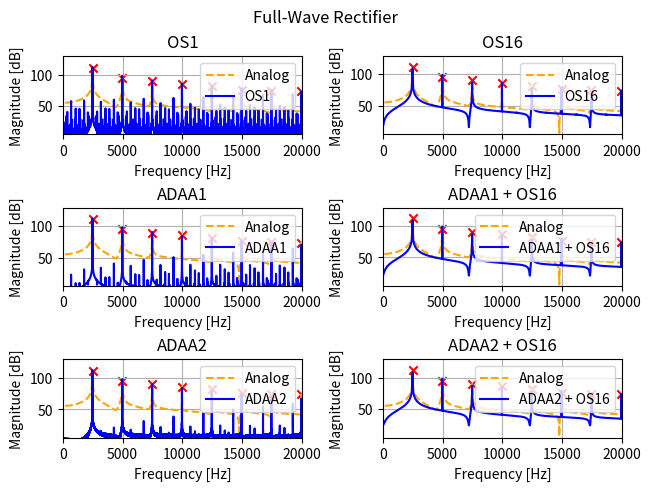

Write Python code to recreate this figure.
import matplotlib.pyplot as plt
import numpy as np
import scipy.signal as signal


class ADAA1:
    def __init__(self, f, AD1, TOL=1.0e-5):
        self.TOL = TOL
        self.f = f
        self.AD1 = AD1

    def process(self, x):
        y = np.copy(x)
        x1 = 0.0
        for n, _ in enumerate(x):
            if np.abs(x[n] - x1) < self.TOL:  # fallback
                y[n] = self.f((x[n] + x1) / 2)
            else:
                y[n] = (self.AD1(x[n]) - self.AD1(x1)) / (x[n] - x1)
            x1 = x[n]
        return y


class ADAA2:
    def __init__(self, f, AD1, AD2, TOL=1.0e-5):
        self.TOL = TOL
        self.f = f
        self.AD1 = AD1
        self.AD2 = AD2

    def process(self, x):
        y = np.copy(x)

        def calcD(x0, x1):
            if np.abs(x0 - x1) < self.TOL:
                return self.AD1((x0 + x1) / 2.0)
            return (self.AD2(x0) - self.AD2(x1)) / (x0 - x1)

        def fallback(x0, x2):
            x_bar = (x0 + x2) / 2.0
            delta = x_bar - x0

            if delta < self.TOL:
                return self.f((x_bar + x0) / 2.0)
            return (2.0 / delta) * (self.AD1(x_bar) + (self.AD2(x0) - self.AD2(x_bar)) / delta)

        x1 = 0.0
        x2 = 0.0
        for n, _ in enumerate(x):
            if np.abs(x[n] - x1) < self.TOL:  # fallback
                y[n] = fallback(x[n], x2)
            else:
                y[n] = (2.0 / (x[n] - x2)) * (calcD(x[n], x1) - calcD(x1, x2))
            x2 = x1
            x1 = x[n]
        return y


def plot_aliasing(ax, title, freqs_ref, fft_ref, freqs_alias, fft_alias, peaks):
    ax.plot(freqs_ref, fft_ref, '--', c='orange', label='Analog')
    ax.plot(freqs_alias, fft_alias, c='blue', label=title)
    ax.scatter(freqs_ref[peaks], fft_analog[peaks], c='r', marker='x')
    ax.set_title(title)
    ax.set_xlabel('Frequency [Hz]')
    ax.set_ylabel('Magnitude [dB]')
    ax.set_xlim(0, 20000)
    ax.set_ylim(5)
    ax.legend()
    ax.grid()


def plot_fft(x, fs, sm=1.0/24.0):
    fft = 20 * np.log10(np.abs(np.fft.rfft(x) + 1.0e-9))
    freqs = np.fft.rfftfreq(len(x), 1.0 / fs)
    return freqs, fft


def process_nonlin(fc, FS, nonlin, gain=10):
    N = 200000
    sin = np.sin(2 * np.pi * fc / FS * np.arange(N))
    y = nonlin(gain * sin)
    freqs, fft = plot_fft(y, FS)
    return freqs, fft


def signum(x):
    return np.where(x > 0, +1, np.where(x < 0, -1, 0))
    # return int(0 < x) - int(x < 0)


def softClip3(x):
    return -4*x**3/27 + x


def softClip3AD1(x):
    return -x**4/27 + x**2/2


def softClip3AD2(x):
    return -x**5/135 + x**3/6


def softClip5(x):
    return -((256*x**5)/3125)+x


def softClip5AD1(x):
    return -((128*x**6)/9375)+((x**2)/2)


def softClip5AD2(x):
    return -((128*x**7)/65625) + ((x**3)/6)


def softClipExp(x):
    return np.where(x > 0, 1-np.exp(-x), np.exp(x)-1)


def softClipExpAD1(x):
    return np.where(x <= 0, -x + np.exp(x), x + np.exp(-x))


def softClipExpAD2(x):
    return np.where(x <= 0, (x**2) * -0.5 + np.exp(x), (x**2) * 0.5 - np.exp(-x)+2)


def hardClip(x):
    return np.where(x > 1, 1, np.where(x < -1, -1, x))


def hardClipAD1(x):
    return x * x / 2.0 if np.abs(x) < 1 else x * signum(x) - 0.5


def hardClipAD2(x):
    return x * x * x / 6.0 if np.abs(x) < 1 else ((x * x / 2.0) + (1.0 / 6.0)) * signum(x) - (x/2)


def tanhClip(x):
    return np.tanh(x)


def tanhClipAD1(x):
    return x - np.log(np.tanh(x) + 1)


def sineClip(x):
    return -np.sin(x*np.pi*0.5)


def sineClipAD1(x):
    return 2*np.cos(x*np.pi*0.5)/np.pi


def sineClipAD2(x):
    return 4*np.sin(x*np.pi*0.5)/(np.pi**2)


def halfWave(x):
    return np.where((x > 0), x, 0)


def halfWaveAD1(x):
    return np.where((x <= 0), 0, (x**2)/2)


def halfWaveAD2(x):
    return np.where((x <= 0), 0, (x**3)/6)


def fullWave(x):
    return np.abs(x)


def fullWaveAD1(x):
    return np.where((x <= 0), (x**2)/-2, (x**2)/2)


def fullWaveAD2(x):
    return np.where((x <= 0), (x**3)/-6, (x**3)/6)


def diode(x):
    return 0.2 * (np.exp(1.79*x) - 1.0)


def diodeAD1(x):
    return -0.2*x + 0.111731843575419*np.exp(1.79*x)


def diodeAD2(x):
    return -0.1*x**2 + 0.0624200243438095*np.exp(1.79*x)


def chebyshevPolynomial(x):
    return 16*x**5 - 20*x**3 + 5*x


def chebyshevPolynomialAD1(x):
    return (8*x**6)/3 - 5*x**4 + (5*x**2)*0.5


def chebyshevPolynomialAD2(x):
    return (8*x**7)/21 - x**5 + (5*x**3)/6


FC = 1244.5
FS = 44100
OS = 16

distortion = "Soft-Clip (5th Degree)"
distortion = "Soft-Clip Exponential"
distortion = "Chebyshev Polynomial"
distortion = "Diode"
distortion = "Hard-Clip"
distortion = "Full-Wave Rectifier"

fullWave_ADAA1 = ADAA1(fullWave, fullWaveAD1, 1.0e-5)
fullWave_ADAA2 = ADAA2(fullWave, fullWaveAD1, fullWaveAD2, 1.0e-5)

freqs_analog, fft_analog = process_nonlin(FC, FS*50, fullWave)
peak_idxs = signal.find_peaks(fft_analog, 65)[0]

freqs_alias, fft_alias = process_nonlin(FC, FS, fullWave)
freqs_os, fft_os = process_nonlin(FC, FS*OS, fullWave)

freqs_ad1, fft_ad1 = process_nonlin(FC, FS, fullWave_ADAA1.process)
freqs_ad1os, fft_ad1os = process_nonlin(FC, FS*OS, fullWave_ADAA1.process)

freqs_ad2, fft_ad2 = process_nonlin(FC, FS, fullWave_ADAA2.process)
freqs_ad2os, fft_ad2os = process_nonlin(FC, FS*OS, fullWave_ADAA2.process)

fig, ((ax1, ax2), (ax3, ax4), (ax5, ax6)) = plt.subplots(
    3, 2,
    constrained_layout=True
)

fig.suptitle(distortion)

# TOP-LEFT
plot_aliasing(ax1, "OS1", freqs_analog, fft_analog,
              freqs_alias, fft_alias, peak_idxs)

# TOP-RIGHT
plot_aliasing(ax2, f"OS{OS}", freqs_analog,
              fft_analog, freqs_os, fft_os, peak_idxs)

# MID-LEFT
plot_aliasing(ax3, f"ADAA1", freqs_analog,
              fft_analog, freqs_ad1, fft_ad1, peak_idxs)

# MID-RIGHT
plot_aliasing(ax4, f"ADAA1 + OS{OS}", freqs_analog,
              fft_analog, freqs_ad1os, fft_ad1os, peak_idxs)

# BOTTOM-LEFT
plot_aliasing(ax5, f"ADAA2", freqs_analog,
              fft_analog, freqs_ad2, fft_ad2, peak_idxs)

# BOTTOM-RIGHT
plot_aliasing(ax6, f"ADAA2 + OS{OS}", freqs_analog,
              fft_analog, freqs_ad2os, fft_ad2os, peak_idxs)


plt.show()
